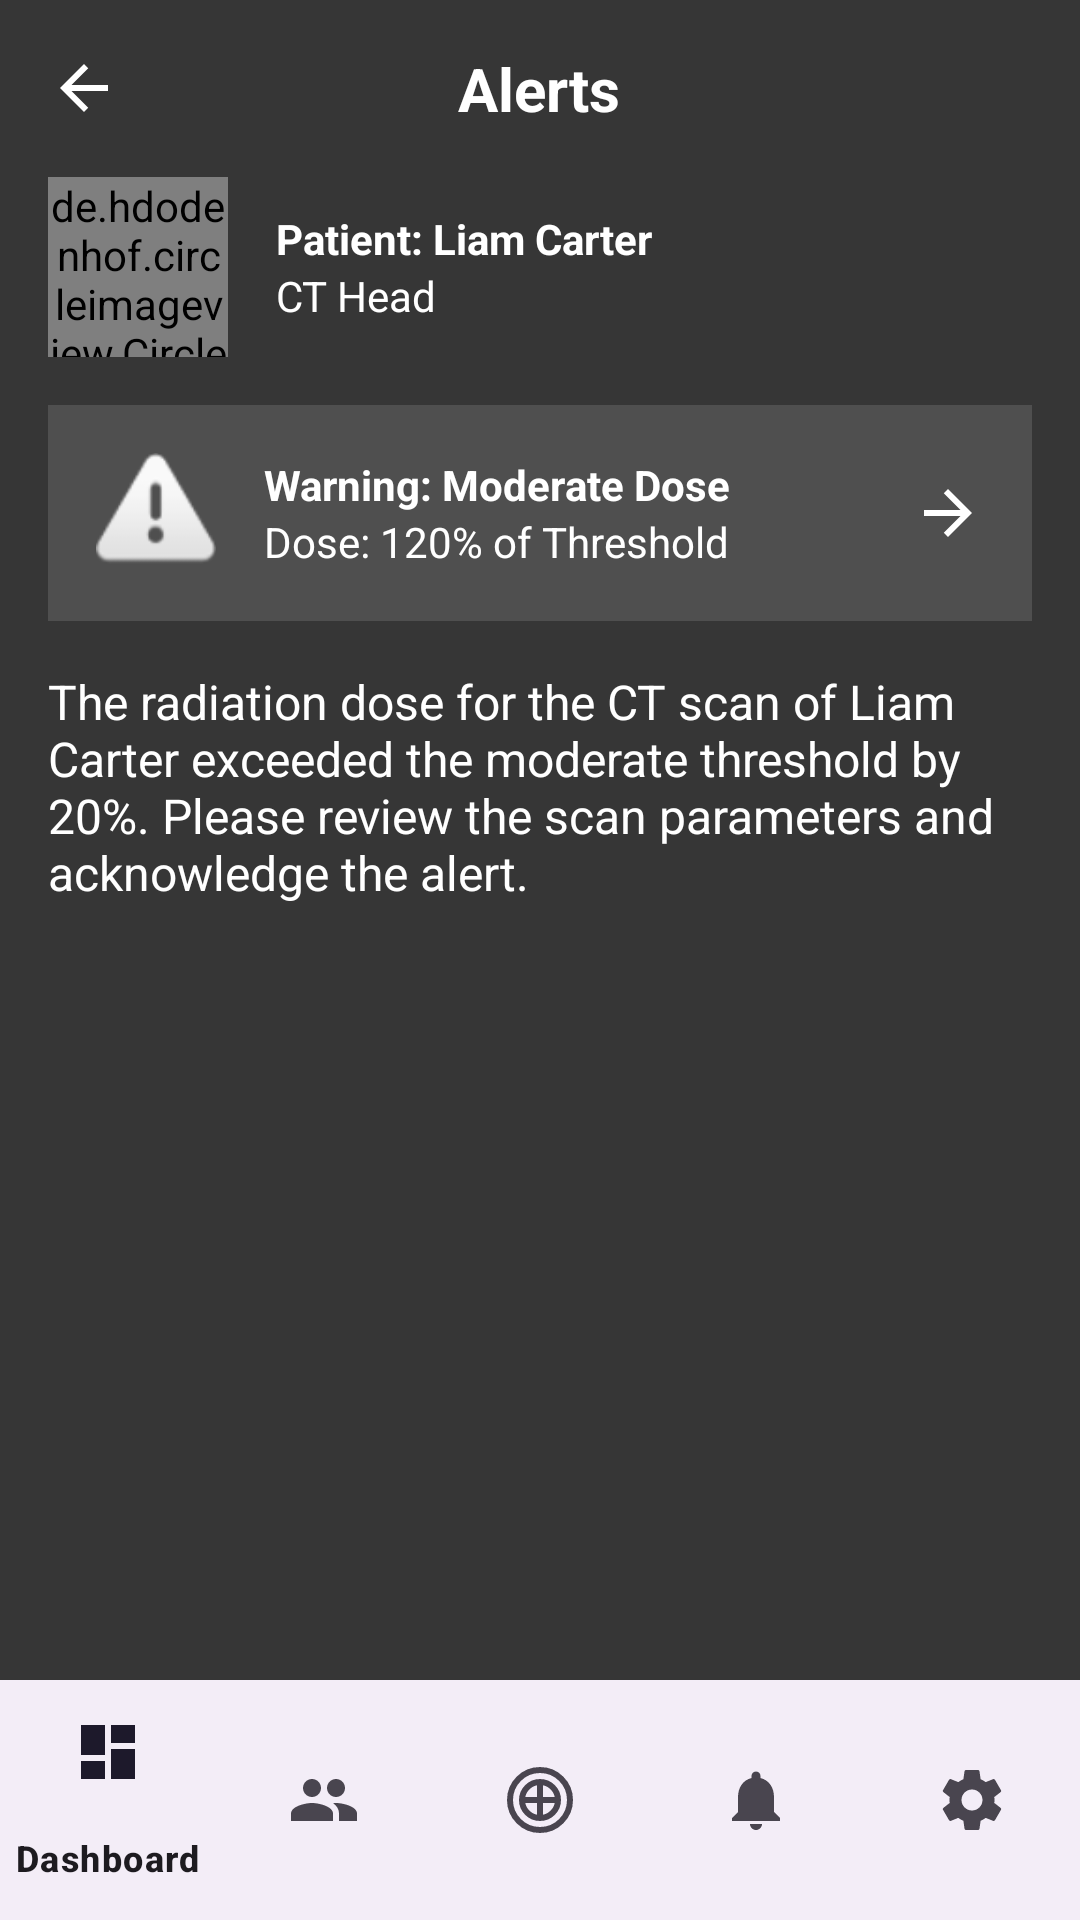

Write the Android layout XML for this screen, with the resource values it uses.
<!-- AndroidManifest.xml: application theme Theme.FinalApp -->
<!-- res/layout/patient_alert_slide.xml -->
<?xml version="1.0" encoding="utf-8"?>
<RelativeLayout xmlns:android="http://schemas.android.com/apk/res/android"
    xmlns:app="http://schemas.android.com/apk/res-auto"
    xmlns:tools="http://schemas.android.com/tools"
    android:layout_width="match_parent"
    android:layout_height="match_parent"
    android:background="#363636"
    tools:context=".PatientAlertSlideActivity">

    <com.google.android.material.bottomnavigation.BottomNavigationView
        android:id="@+id/bottom_navigation"
        android:layout_width="match_parent"
        android:layout_height="wrap_content"
        android:layout_alignParentBottom="true"
        app:menu="@menu/bottom_navigation_menu" />

    <ScrollView
        android:layout_width="match_parent"
        android:layout_height="match_parent"
        android:layout_above="@id/bottom_navigation">

        <LinearLayout
            android:layout_width="match_parent"
            android:layout_height="wrap_content"
            android:orientation="vertical"
            android:padding="16dp">

            <RelativeLayout
                android:layout_width="match_parent"
                android:layout_height="wrap_content">

                <ImageView
                    android:id="@+id/back_arrow"
                    android:layout_width="24dp"
                    android:layout_height="24dp"
                    android:layout_alignParentStart="true"
                    android:layout_centerVertical="true"
                    android:src="@drawable/ic_arrow_back"
                    app:tint="@android:color/white" />

                <TextView
                    android:layout_width="wrap_content"
                    android:layout_height="wrap_content"
                    android:layout_centerInParent="true"
                    android:text="Alerts"
                    android:textColor="@android:color/white"
                    android:textSize="20sp"
                    android:textStyle="bold" />

            </RelativeLayout>

            <RelativeLayout
                android:layout_width="match_parent"
                android:layout_height="wrap_content"
                android:layout_marginTop="16dp">

                <de.hdodenhof.circleimageview.CircleImageView
                    android:id="@+id/patient_image"
                    android:layout_width="60dp"
                    android:layout_height="60dp"
                    android:layout_alignParentStart="true"
                    android:layout_centerVertical="true"
                    android:src="@drawable/img_21" />

                <LinearLayout
                    android:layout_width="wrap_content"
                    android:layout_height="wrap_content"
                    android:layout_centerVertical="true"
                    android:layout_marginStart="16dp"
                    android:layout_toEndOf="@id/patient_image"
                    android:orientation="vertical">

                    <TextView
                        android:id="@+id/patient_name"
                        android:layout_width="wrap_content"
                        android:layout_height="wrap_content"
                        android:text="Patient: Liam Carter"
                        android:textColor="@android:color/white"
                        android:textStyle="bold" />

                    <TextView
                        android:id="@+id/scan_type"
                        android:layout_width="wrap_content"
                        android:layout_height="wrap_content"
                        android:text="CT Head"
                        android:textColor="@android:color/white" />

                </LinearLayout>
            </RelativeLayout>

            <RelativeLayout
                android:id="@+id/warning_container"
                android:layout_width="match_parent"
                android:layout_height="wrap_content"
                android:layout_marginTop="16dp"
                android:background="#4F4F4F"
                android:clickable="true"
                android:focusable="true"
                android:padding="16dp">

                <ImageView
                    android:id="@+id/warning_icon"
                    android:layout_width="40dp"
                    android:layout_height="40dp"
                    android:layout_alignParentStart="true"
                    android:layout_centerVertical="true"
                    android:src="@android:drawable/ic_dialog_alert" />

                <LinearLayout
                    android:layout_width="wrap_content"
                    android:layout_height="wrap_content"
                    android:layout_centerVertical="true"
                    android:layout_marginStart="16dp"
                    android:layout_toEndOf="@id/warning_icon"
                    android:orientation="vertical">

                    <TextView
                        android:layout_width="wrap_content"
                        android:layout_height="wrap_content"
                        android:text="Warning: Moderate Dose"
                        android:textColor="@android:color/white"
                        android:textStyle="bold" />

                    <TextView
                        android:layout_width="wrap_content"
                        android:layout_height="wrap_content"
                        android:text="Dose: 120% of Threshold"
                        android:textColor="@android:color/white" />
                </LinearLayout>

                <ImageView
                    android:id="@+id/forward_arrow"
                    android:layout_width="24dp"
                    android:layout_height="24dp"
                    android:layout_alignParentEnd="true"
                    android:layout_centerVertical="true"
                    android:src="@drawable/ic_arrow_forward" />
            </RelativeLayout>

            <TextView
                android:id="@+id/alert_details"
                android:layout_width="wrap_content"
                android:layout_height="wrap_content"
                android:layout_marginTop="16dp"
                android:text="The radiation dose for the CT scan of Liam Carter exceeded the moderate threshold by 20%. Please review the scan parameters and acknowledge the alert."
                android:textColor="@android:color/white"
                android:textSize="16sp" />

        </LinearLayout>
    </ScrollView>

</RelativeLayout>
<!-- resources referenced by this layout -->
<resources>
  <!-- drawable ic_arrow_back (drawable) -->
  <vector xmlns:android="http://schemas.android.com/apk/res/android"
      android:width="24dp"
      android:height="24dp"
      android:viewportWidth="24"
      android:viewportHeight="24">
    <path
        android:fillColor="@android:color/white"
        android:pathData="M20,11H7.83l5.59,-5.59L12,4l-8,8 8,8 1.41,-1.41L7.83,13H20v-2z" />
  </vector>
  <!-- drawable ic_arrow_forward (drawable) -->
  <vector xmlns:android="http://schemas.android.com/apk/res/android"
      android:width="24dp"
      android:height="24dp"
      android:viewportWidth="24"
      android:viewportHeight="24">
    <path
        android:fillColor="@android:color/white"
        android:pathData="M12,4l-1.41,1.41L16.17,11H4v2h12.17l-5.58,5.59L12,20l8,-8z" />
  </vector>
  <style name="Theme.FinalApp" parent="Base.Theme.FinalApp" />
  <style name="Base.Theme.FinalApp" parent="Theme.Material3.DayNight.NoActionBar">
          
          <item name="materialButtonStyle">@style/Widget.App.Button</item>
      </style>
  <style name="Widget.App.Button" parent="Widget.Material3.Button">
          <item name="cornerRadius">24dp</item>
      </style>
</resources>
